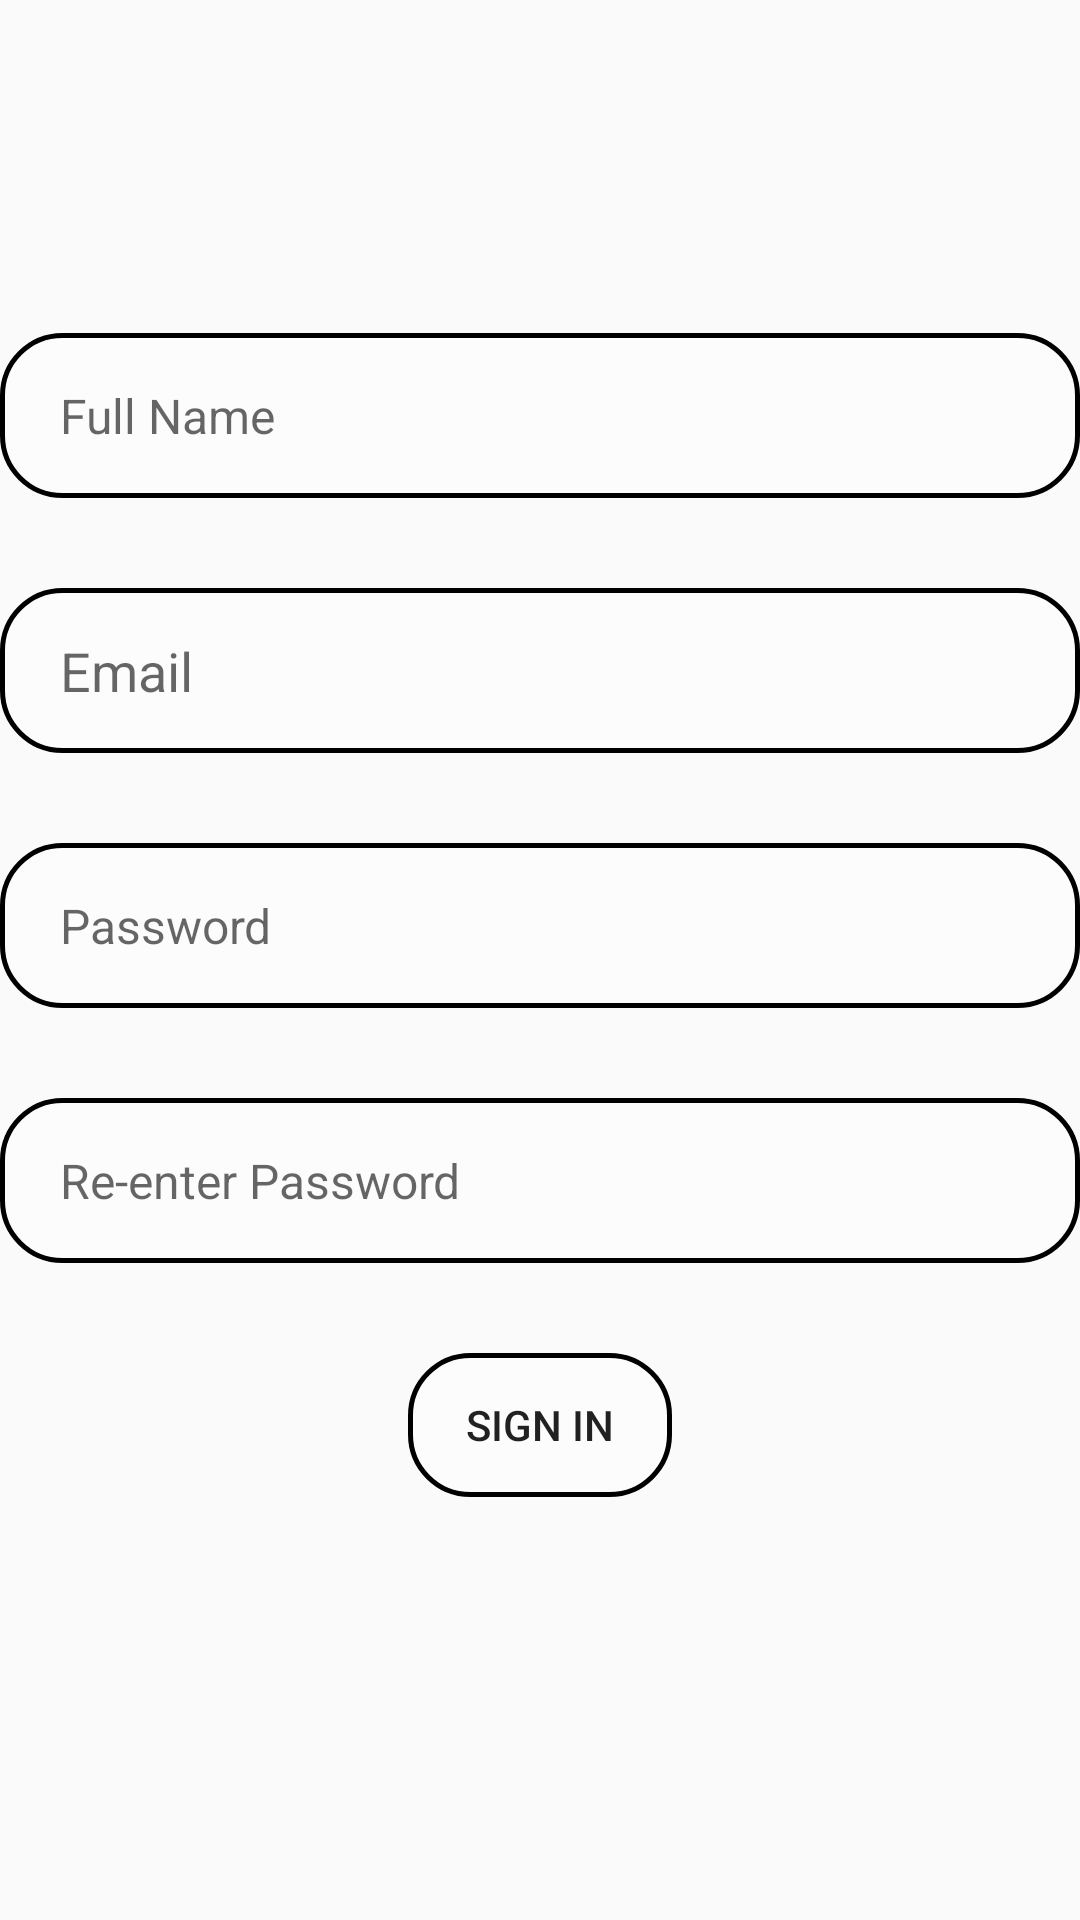

Write the Android layout XML for this screen, with the resource values it uses.
<!-- AndroidManifest.xml: application theme Theme.DearDairy -->
<!-- res/layout/signin_page_activity.xml -->
<?xml version="1.0" encoding="utf-8"?>
<androidx.constraintlayout.widget.ConstraintLayout xmlns:android="http://schemas.android.com/apk/res/android"
    xmlns:app="http://schemas.android.com/apk/res-auto"
    android:layout_width="match_parent"
    android:layout_height="match_parent"
    style="@style/LoginSignupBackground">


    <EditText
        android:id="@+id/fullNameTextView"
        style="@style/InputBoxStyle"
        android:layout_marginBottom="30dp"
        android:autofillHints="Full Name"
        android:ems="10"
        android:hint="@string/full_name"
        android:inputType="text"
        android:textSize="16sp"
        app:layout_constraintBottom_toTopOf="@+id/emailTextView"
        app:layout_constraintEnd_toEndOf="parent"
        app:layout_constraintHorizontal_bias="0.5"
        app:layout_constraintStart_toStartOf="parent"
        app:layout_constraintTop_toTopOf="parent"
        app:layout_constraintVertical_chainStyle="packed" />

    <EditText
        android:id="@+id/emailTextView"
        style="@style/InputBoxStyle"
        android:layout_marginBottom="30dp"
        android:autofillHints="Email"
        android:ems="10"
        android:hint="@string/email"
        android:inputType="textEmailAddress"
        android:textAlignment="viewStart"
        app:layout_constraintBottom_toTopOf="@+id/passwordTextView"
        app:layout_constraintEnd_toEndOf="parent"
        app:layout_constraintHorizontal_bias="0.5"
        app:layout_constraintStart_toStartOf="parent"
        app:layout_constraintTop_toBottomOf="@+id/fullNameTextView" />

    <EditText
        android:id="@+id/passwordTextView"
        style="@style/InputBoxStyle"
        android:layout_marginBottom="30dp"
        android:autofillHints="Password"
        android:ems="10"
        android:hint="@string/password"
        android:inputType="textPassword"
        android:textSize="16sp"
        app:layout_constraintBottom_toTopOf="@+id/re_passwordTextView"
        app:layout_constraintEnd_toEndOf="parent"
        app:layout_constraintHorizontal_bias="0.5"
        app:layout_constraintStart_toStartOf="parent"
        app:layout_constraintTop_toBottomOf="@+id/emailTextView" />

    <EditText
        android:id="@+id/re_passwordTextView"
        style="@style/InputBoxStyle"
        android:layout_marginBottom="30dp"
        android:autofillHints="Password"
        android:ems="10"
        android:hint="@string/re_enter_password"
        android:inputType="textPassword"
        android:textSize="16sp"
        app:layout_constraintBottom_toTopOf="@+id/signinButton"
        app:layout_constraintEnd_toEndOf="parent"
        app:layout_constraintHorizontal_bias="0.5"
        app:layout_constraintStart_toStartOf="parent"
        app:layout_constraintTop_toBottomOf="@+id/passwordTextView" />

    <Button
        android:id="@+id/signinButton"
        android:layout_width="wrap_content"
        android:layout_height="wrap_content"
        android:layout_marginBottom="30dp"
        android:background="@drawable/btn_design"
        android:text="@string/sign_in"
        app:layout_constraintBottom_toBottomOf="parent"
        app:layout_constraintEnd_toEndOf="parent"
        app:layout_constraintHorizontal_bias="0.5"
        app:layout_constraintStart_toStartOf="parent"
        app:layout_constraintTop_toBottomOf="@+id/re_passwordTextView" />

</androidx.constraintlayout.widget.ConstraintLayout>
<!-- resources referenced by this layout -->
<resources>
  <!-- drawable btn_design (drawable) -->
  <?xml version="1.0" encoding="utf-8"?>
  <shape android:shape="rectangle" xmlns:android="http://schemas.android.com/apk/res/android">
  
          <corners android:radius="20dp" />
          <stroke android:width="1.5dp" />
          <solid android:color="#80FFFFFF"/>
  
  </shape>
  <string name="email">Email</string>
  <string name="full_name">Full Name</string>
  <string name="password">Password</string>
  <string name="re_enter_password">Re-enter Password</string>
  <string name="sign_in">Sign In</string>
  <style name="InputBoxStyle">
              <item name="android:layout_width">360dp</item>
              <item name="android:layout_height">55dp</item>
              <item name="android:background">@drawable/btn_design </item>
              <item name="android:textColor">@color/white</item>
              <item name="android:paddingHorizontal">20dp</item>
              
          </style>
  <style name="LoginSignupBackground">
      <item name="android:background">@drawable/android_background_img</item>
  </style>
  <style name="Theme.DearDairy" parent="Base.Theme.DearDairy" />
  <style name="Base.Theme.DearDairy" parent="Theme.AppCompat.DayNight.DarkActionBar">
          
          
      </style>
  <!-- not gathered from this repository: default colours our renderer supplied (Android Studio template values) -->
  <color name="white">#FFFFFFFF</color>
</resources>
